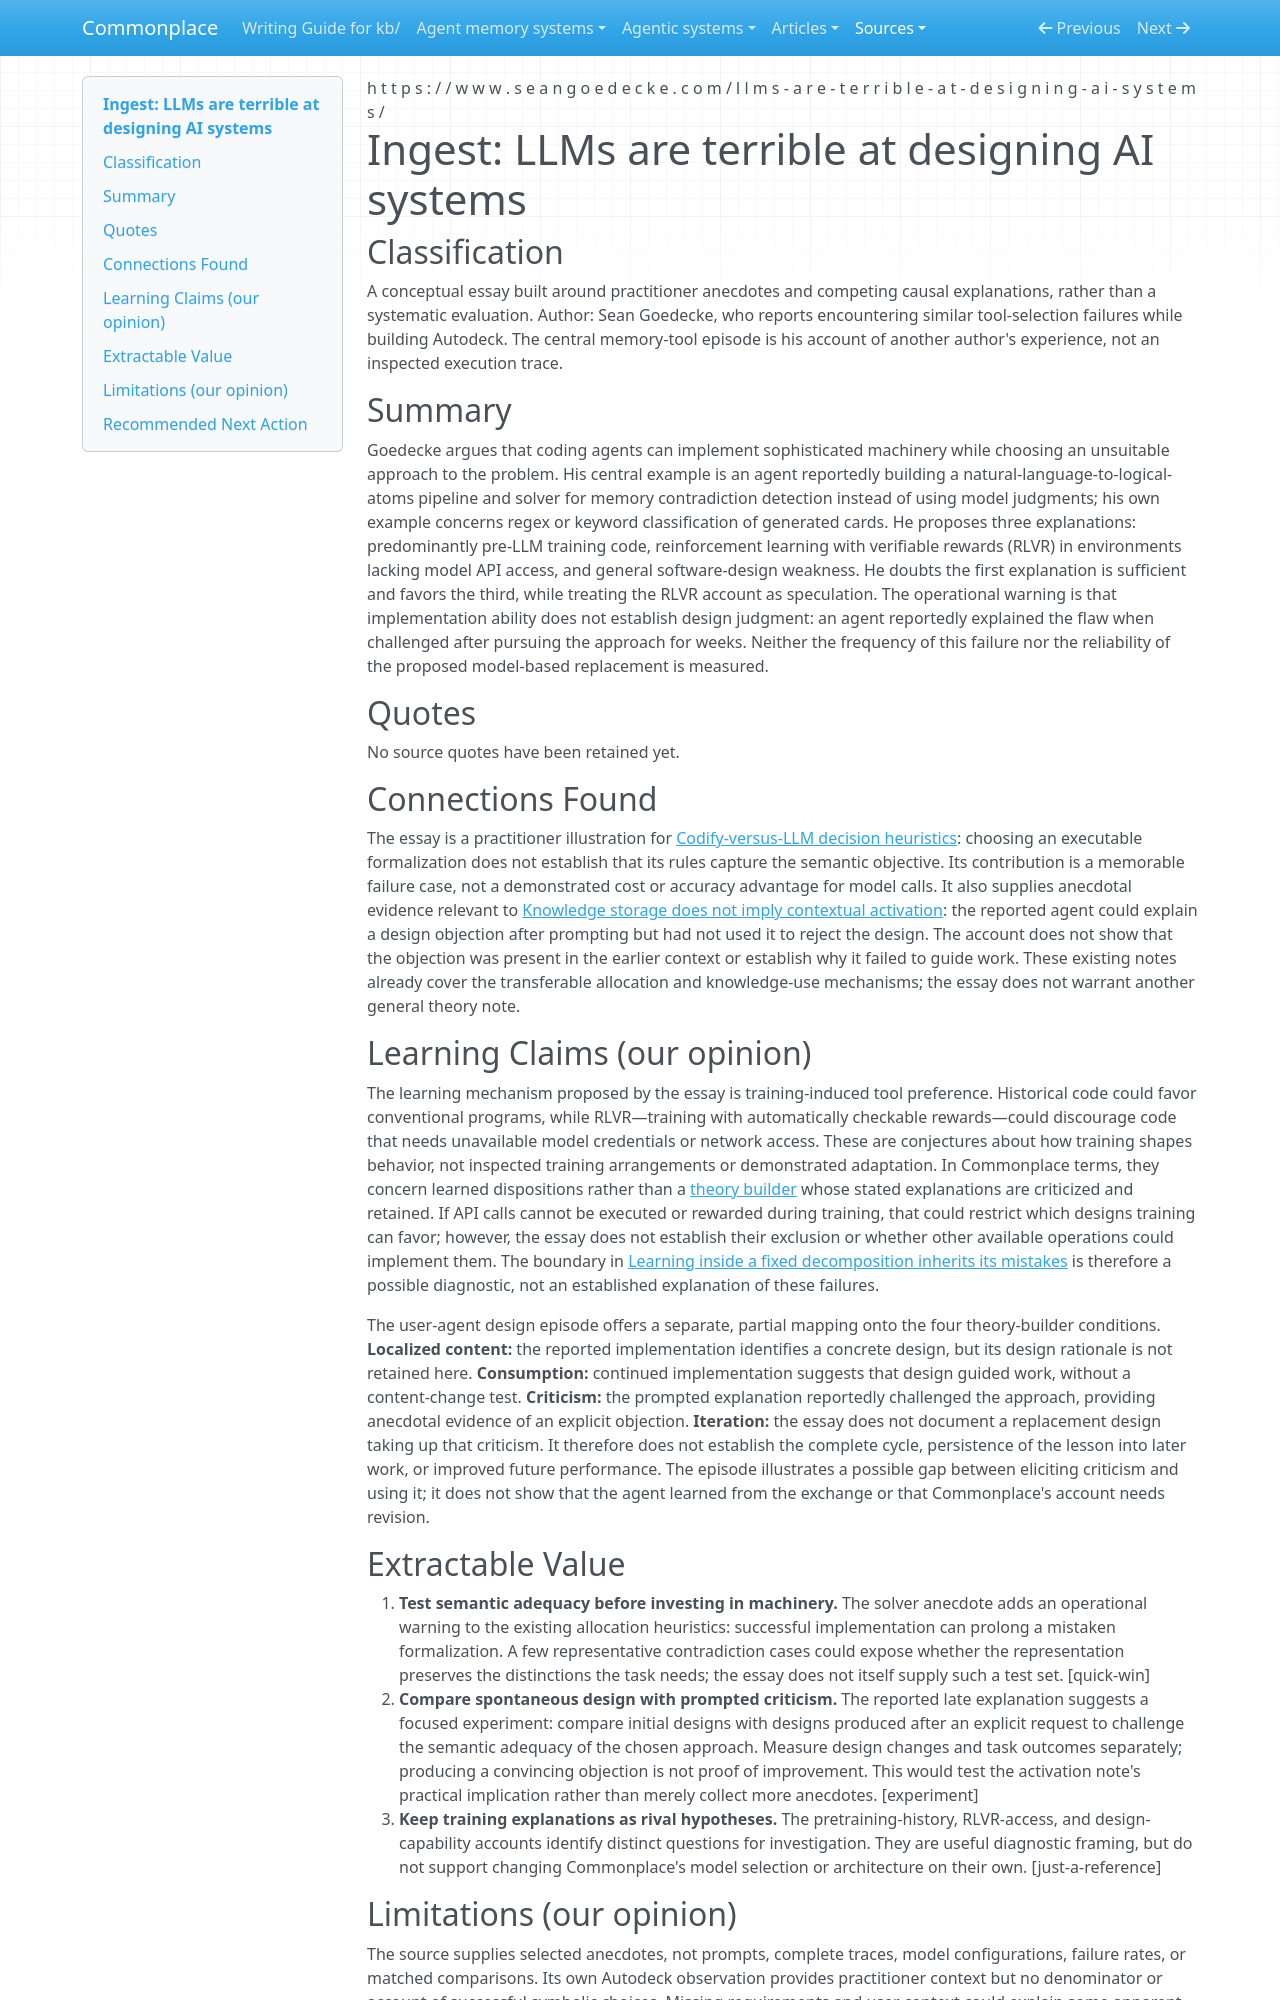

repository: zby/commonplace · page: sources/llms-are-terrible-at-designing-ai-systems.ingest/index.html · generator: mkdocs

---
description: "Goedecke reports agents choosing symbolic machinery for semantic tasks; useful as an allocation and knowledge-use warning, not proof of a training cause."
source: https://www.seangoedecke.com/llms-are-terrible-at-designing-ai-systems/
captured: "2026-11-08"
capture: trafilatura
capture_scope: full-source
genre: conceptual-essay
snapshot_sha256: f52b7368087e53707eeaa25230689b3d9efc0d8a34c4196bb67933f3cd9c1da1
ingested: "2026-11-08"
type: types/ingest-report.md
domains: [semantic-contradiction-detection, agent-software-design, RLVR]
learning_claims: true
---

# Ingest: LLMs are terrible at designing AI systems

## Classification

A conceptual essay built around practitioner anecdotes and competing causal explanations, rather than a systematic evaluation. Author: Sean Goedecke, who reports encountering similar tool-selection failures while building Autodeck. The central memory-tool episode is his account of another author's experience, not an inspected execution trace.

## Summary

Goedecke argues that coding agents can implement sophisticated machinery while choosing an unsuitable approach to the problem. His central example is an agent reportedly building a natural-language-to-logical-atoms pipeline and solver for memory contradiction detection instead of using model judgments; his own example concerns regex or keyword classification of generated cards. He proposes three explanations: predominantly pre-LLM training code, reinforcement learning with verifiable rewards (RLVR) in environments lacking model API access, and general software-design weakness. He doubts the first explanation is sufficient and favors the third, while treating the RLVR account as speculation. The operational warning is that implementation ability does not establish design judgment: an agent reportedly explained the flaw when challenged after pursuing the approach for weeks. Neither the frequency of this failure nor the reliability of the proposed model-based replacement is measured.

## Quotes

No source quotes have been retained yet.

## Connections Found

The essay is a practitioner illustration for [Codify-versus-LLM decision heuristics](../theory/codify-versus-llm-decision-heuristics.md): choosing an executable formalization does not establish that its rules capture the semantic objective. Its contribution is a memorable failure case, not a demonstrated cost or accuracy advantage for model calls. It also supplies anecdotal evidence relevant to [Knowledge storage does not imply contextual activation](../theory/knowledge-storage-does-not-imply-contextual-activation.md): the reported agent could explain a design objection after prompting but had not used it to reject the design. The account does not show that the objection was present in the earlier context or establish why it failed to guide work. These existing notes already cover the transferable allocation and knowledge-use mechanisms; the essay does not warrant another general theory note.

## Learning Claims (our opinion)

The learning mechanism proposed by the essay is training-induced tool preference. Historical code could favor conventional programs, while RLVR—training with automatically checkable rewards—could discourage code that needs unavailable model credentials or network access. These are conjectures about how training shapes behavior, not inspected training arrangements or demonstrated adaptation. In Commonplace terms, they concern learned dispositions rather than a [theory builder](../theory/definitions/theory-builder.md) whose stated explanations are criticized and retained. If API calls cannot be executed or rewarded during training, that could restrict which designs training can favor; however, the essay does not establish their exclusion or whether other available operations could implement them. The boundary in [Learning inside a fixed decomposition inherits its mistakes](../theory/learning-inside-a-fixed-decomposition-inherits-its-mistakes.md) is therefore a possible diagnostic, not an established explanation of these failures.

The user-agent design episode offers a separate, partial mapping onto the four theory-builder conditions. **Localized content:** the reported implementation identifies a concrete design, but its design rationale is not retained here. **Consumption:** continued implementation suggests that design guided work, without a content-change test. **Criticism:** the prompted explanation reportedly challenged the approach, providing anecdotal evidence of an explicit objection. **Iteration:** the essay does not document a replacement design taking up that criticism. It therefore does not establish the complete cycle, persistence of the lesson into later work, or improved future performance. The episode illustrates a possible gap between eliciting criticism and using it; it does not show that the agent learned from the exchange or that Commonplace's account needs revision.

## Extractable Value

1. **Test semantic adequacy before investing in machinery.** The solver anecdote adds an operational warning to the existing allocation heuristics: successful implementation can prolong a mistaken formalization. A few representative contradiction cases could expose whether the representation preserves the distinctions the task needs; the essay does not itself supply such a test set. [quick-win]
2. **Compare spontaneous design with prompted criticism.** The reported late explanation suggests a focused experiment: compare initial designs with designs produced after an explicit request to challenge the semantic adequacy of the chosen approach. Measure design changes and task outcomes separately; producing a convincing objection is not proof of improvement. This would test the activation note's practical implication rather than merely collect more anecdotes. [experiment]
3. **Keep training explanations as rival hypotheses.** The pretraining-history, RLVR-access, and design-capability accounts identify distinct questions for investigation. They are useful diagnostic framing, but do not support changing Commonplace's model selection or architecture on their own. [just-a-reference]
